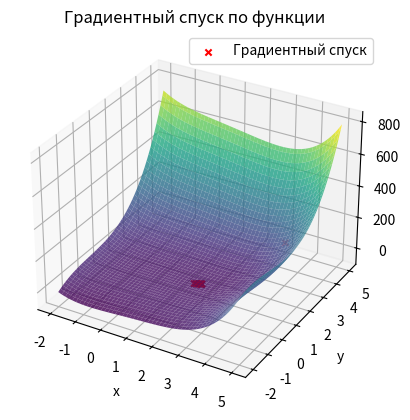

Reproduce this figure in Python.
import numpy as np
import matplotlib.pyplot as plt


def function(x, y):
    return x**4 - 3 * x**3 + 2 * x**2 - 5*x*y + 5*y**3

def derivative_x(x, y):
    return 4 * x**3 - 9 * x**2 + 4 * x - 5 * y

def derivative_y(x, y):
    return -5*x + 15 * y**2


def gradient_descent(learning_rate, epochs):
    x = 4  
    y = 3  
    x_history = [x]
    y_history = [y]
    
    for _ in range(epochs):
        grad_x = derivative_x(x, y)
        grad_y = derivative_y(x, y)
        x = x - learning_rate * grad_x
        y = y - learning_rate * grad_y
        x_history.append(x)
        y_history.append(y)
    
    return x_history, y_history

# Параметры для градиентного спуска
learning_rate = 0.02
epochs = 10

history_x, history_y = gradient_descent(learning_rate, epochs)

print('x0 = ', history_x[-1])
print('y0 = ', history_y[-1])

z = function(history_x[-1], history_y[-1])
print('z0 = ', z)

x_vals = np.linspace(-2, 5, 100)
y_vals = np.linspace(-2, 5, 100)
X, Y = np.meshgrid(x_vals, y_vals)
Z = function(X, Y)


fig = plt.figure()
ax = fig.add_subplot(111, projection='3d')
ax.plot_surface(X, Y, Z, cmap='viridis', alpha=0.8)
ax.scatter(history_x, history_y, [function(x, y) for x, y in zip(history_x, history_y)], c='red', label='Градиентный спуск', marker='x')
ax.set_xlabel('x')
ax.set_ylabel('y')
ax.set_zlabel('z')
plt.title('Градиентный спуск по функции')
plt.legend()
plt.show()

